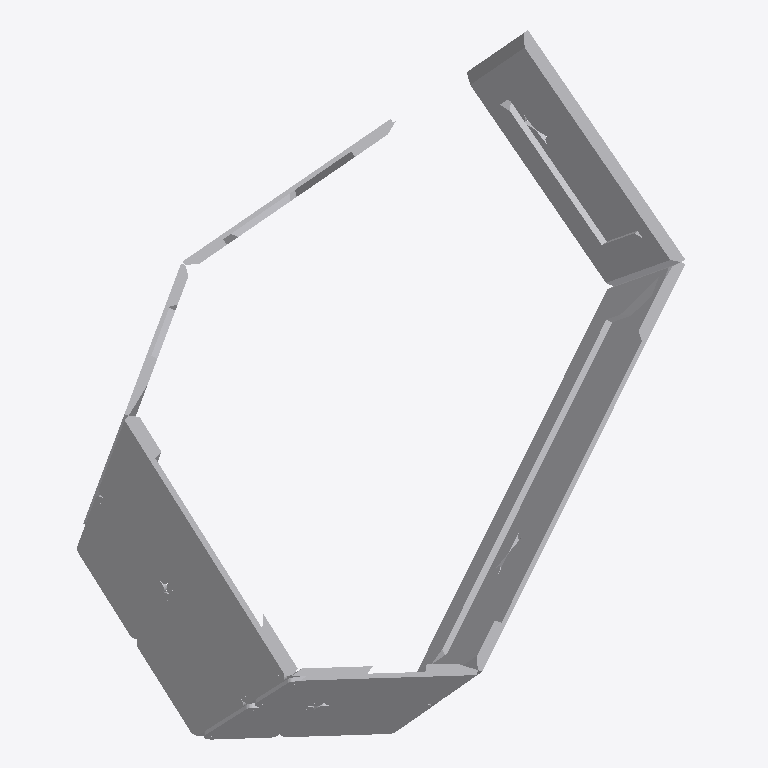
Plan cut of the same IFC building model at storey 'Default Building Storey' (level 0.00 m, cut at 1.40 m), seen from above with north up, elements coloured by IFC class (only those large enough to see are counted): 44 other elements (light grey). Cut surfaces are drawn darker.
Extent 6.0 m × 6.9 m × 3.1 m (x, y, z). Storeys (1): Default Building Storey at 0.00 m. Elements (79): 79 IfcBuildingElementProxy.

HEADER;
FILE_DESCRIPTION(('ViewDefinition [CoordinationView_V2.0]'),'2;1');
FILE_NAME('C-06.ifc','2022-12-02T08:41:49',(''),('',''),'','TopSolid 7.16.400.128','');
FILE_SCHEMA(('IFC4'));
ENDSEC;
DATA;
#1=IFCPROJECT('20$KiIR21DthDhrADBMFrK',#2,'PAVILLON',$,$,$,$,(#4),#28);
#29=IFCSITE('0LRzUpbgj7BO6Ackjot1sP',#2,'Default Site',$,$,#30,$,$,.ELEMENT.,$,$,$,$,$);
#33=IFCBUILDING('0ayz510Q90t9h2F9FrrqVa',#2,'Default Building',$,$,#34,$,$,.ELEMENT.,$,$,$);
#40=IFCBUILDINGSTOREY('1QGcjtbC55I8YtnKSO4zYP',#2,'Default Building Storey',$,$,#41,$,$,.ELEMENT.,$);
#42023=IFCBUILDINGELEMENTPROXY('2UekqsYEvANBjBe6k0T7Oz',#2,'MULTI PANNEAU - M5 - B2','PAN M5 - B2',$,#42024,#42029,$,$);
#38168=IFCBUILDINGELEMENTPROXY('3ZkTVZlfr5oRitA$gJvztt',#2,'MULTI PANNEAU - M5 - B1','PAN M5 - B1',$,#38169,#38174,$,$);
#428=IFCBUILDINGELEMENTPROXY('0iElnfLvb9qwm4AMG$oILv',#2,'POUTRE = C2 - P1','',$,#429,#434,$,$);
#40762=IFCBUILDINGELEMENTPROXY('3qCptp8JP3wQV22WFUo_T6',#2,'MULTI PANNEAU - M5 - A2','PAN M5 - A2',$,#40763,#40768,$,$);
#36912=IFCBUILDINGELEMENTPROXY('1NgOAnpTrA1vjtJUlsc10s',#2,'MULTI PANNEAU - M5 - A1','PAN M5 - A1',$,#36913,#36918,$,$);
#26660=IFCBUILDINGELEMENTPROXY('24KFCymNT13gzy3DJ8$J9a',#2,'MULTI PANNEAU - M1 - B2','PAN M1 - B2',$,#26661,#26666,$,$);
#1676=IFCBUILDINGELEMENTPROXY('0_d5E1oNj7GhvqXIEYGMwF',#2,'POUTRE = C3 - P1','',$,#1677,#1682,$,$);
#22882=IFCBUILDINGELEMENTPROXY('0iAVSWXZ19dOpNbZGrYOnQ',#2,'MULTI PANNEAU - M1 - B1','PAN M1 - B1',$,#22883,#22888,$,$);
#1822=IFCBUILDINGELEMENTPROXY('1uOu4QwrL9WwWgOfOG3pyO',#2,'POUTRE = C3 - P3','',$,#1823,#1828,$,$);
#19012=IFCBUILDINGELEMENTPROXY('34bf0Xvon64wdU1Uk0vXey',#2,'MULTI PANNEAU - M6 - B2','PAN M6 - B2',$,#19013,#19018,$,$);
#17751=IFCBUILDINGELEMENTPROXY('1MbEz7CUb7z8i7FYzWzG69',#2,'MULTI PANNEAU - M6 - A2','PAN M6 - A2',$,#17752,#17757,$,$);
#25399=IFCBUILDINGELEMENTPROXY('3JI3TK4Lz8IOh90HU_YE3b',#2,'MULTI PANNEAU - M1 - A2','PAN M1 - A2',$,#25400,#25405,$,$);
#1749=IFCBUILDINGELEMENTPROXY('1zTlQcHy17NxQp8dH4YTf_',#2,'POUTRE = C3 - P2','',$,#1750,#1755,$,$);
#1895=IFCBUILDINGELEMENTPROXY('333YrQMOT3vvcPHR97g0KN',#2,'POUTRE = C3 - P4','',$,#1896,#1901,$,$);
#13896=IFCBUILDINGELEMENTPROXY('33L6bGJ4H4ihot_6AKMMrU',#2,'MULTI PANNEAU - M6 - A1','PAN M6 - A1',$,#13897,#13902,$,$);
#30494=IFCBUILDINGELEMENTPROXY('3aCF7SXnzAxxZweca$39A2',#2,'MULTI PANNEAU - M2 - B1','PAN M2 - B1',$,#30495,#30500,$,$);
#15157=IFCBUILDINGELEMENTPROXY('0EmXHxZGbBlO6Vldjx_4oO',#2,'MULTI PANNEAU - M6 - B1','PAN M6 - B1',$,#15158,#15163,$,$);
#34339=IFCBUILDINGELEMENTPROXY('2lnwdaNu50UAsie8PlpI97',#2,'MULTI PANNEAU - M2 - B2','PAN M2 - B2',$,#34340,#34345,$,$);
#501=IFCBUILDINGELEMENTPROXY('1VHCTd82v6eRSEFRs31RcC',#2,'POUTRE = C2 - P2','',$,#502,#507,$,$);
#647=IFCBUILDINGELEMENTPROXY('0oxS7Yp$vEKeUYieLZ5VNY',#2,'POUTRE = C2 - P4','',$,#648,#653,$,$);
#29197=IFCBUILDINGELEMENTPROXY('3sk3uttUTDQ9s9D81JswWP',#2,'MULTI PANNEAU - M2 - A1','PAN M2 - A1',$,#29198,#29203,$,$);
#35600=IFCBUILDINGELEMENTPROXY('0etOcCurz9z8S6odcY500J',#2,'MULTI PANNEAU - M2 - C2','PAN M2 - C2',$,#35601,#35606,$,$);
#21626=IFCBUILDINGELEMENTPROXY('1ccFaiffT2xu1VJ24loVqx',#2,'MULTI PANNEAU - M1 - A1','PAN M1 - A1',$,#21627,#21632,$,$);
#959=IFCBUILDINGELEMENTPROXY('3anuhV5avDZ9UaFmqs8sXQ',#2,'POUTRE = C4 - P4','',$,#960,#965,$,$);
#27916=IFCBUILDINGELEMENTPROXY('2owJnigm9AEA7vGf2_jxWQ',#2,'MULTI PANNEAU - M1 - C2','PAN M1 - C2',$,#27917,#27922,$,$);
#45893=IFCBUILDINGELEMENTPROXY('2LJe02w258$9_vnDl9BXP2',#2,'MULTI PANNEAU - M3 - B1','PAN M3 - B1',$,#45894,#45899,$,$);
#574=IFCBUILDINGELEMENTPROXY('2R5kXESgzB58H_G_3WqUTZ',#2,'POUTRE = C2 - P3','',$,#575,#580,$,$);
#740=IFCBUILDINGELEMENTPROXY('3lVxrU9Rv6AR8cd8p9WBB$',#2,'POUTRE = C4 - P1','',$,#741,#746,$,$);
#62973=IFCBUILDINGELEMENTPROXY('3ppvmvOmb9cAyHHBrs7LXD',#2,'MULTI PANNEAU - M7 - B1','PAN M7 - B1',$,#62974,#62979,$,$);
#31750=IFCBUILDINGELEMENTPROXY('3xIaa3qAr7RgNYfquctNCL',#2,'MULTI PANNEAU - M2 - C1','PAN M2 - C1',$,#31751,#31756,$,$);
#59469=IFCBUILDINGELEMENTPROXY('0x3NUSM6r6KBvT10XsY$eq',#2,'MULTI PANNEAU - M7 - A1','PAN M7 - A1',$,#59470,#59475,$,$);
#2290=IFCBUILDINGELEMENTPROXY('2lLfd_k0T9fh6Z6rp0g9rt',#2,'POUTRE = C7 - P2','',$,#2291,#2296,$,$);
#1271=IFCBUILDINGELEMENTPROXY('2fYPUjgJr0EBAaGGi1tqfg',#2,'POUTRE = C5 - P4','',$,#1272,#1277,$,$);
#1198=IFCBUILDINGELEMENTPROXY('0AdwnPfpr0CvDD6PjqadxK',#2,'POUTRE = C5 - P3','',$,#1199,#1204,$,$);
#49697=IFCBUILDINGELEMENTPROXY('2YHA7na0vAogq5W6YnfJ0t',#2,'MULTI PANNEAU - M3 - B2','PAN M3 - B2',$,#49698,#49703,$,$);
#262=IFCBUILDINGELEMENTPROXY('3RK2L8RfnFSedE9C45nbyc',#2,'POUTRE = C1 - P3','',$,#263,#268,$,$);
#2217=IFCBUILDINGELEMENTPROXY('16YfLIzHb2SQeFpNLb$MJ9',#2,'POUTRE = C7 - P1','',$,#2218,#2223,$,$);
#189=IFCBUILDINGELEMENTPROXY('0e20WhyrP4ZugTXc4ih77C',#2,'POUTRE = C1 - P2','',$,#190,#195,$,$);
#2363=IFCBUILDINGELEMENTPROXY('3K0GCtkkP4I9acwEUqO5t3',#2,'POUTRE = C7 - P3','',$,#2364,#2369,$,$);
#813=IFCBUILDINGELEMENTPROXY('0ewW_ZTYjEnhXYZpJTOmUX',#2,'POUTRE = C4 - P2','',$,#814,#819,$,$);
#335=IFCBUILDINGELEMENTPROXY('3i2wVnam9B0R47FyWZHKSs',#2,'POUTRE = C1 - P4','',$,#336,#341,$,$);
#1125=IFCBUILDINGELEMENTPROXY('2y0vMbApvAofAS2CtGcikR',#2,'POUTRE = C5 - P2','',$,#1126,#1131,$,$);
#43315=IFCBUILDINGELEMENTPROXY('3p64lSuwP04e4MDlX0Ty_E',#2,'MULTI PANNEAU - M5 - C2','PAN M5 - C2',$,#43316,#43321,$,$);
#33047=IFCBUILDINGELEMENTPROXY('3NvpDBra5CoPhPj5F874aW',#2,'MULTI PANNEAU - M2 - A2','PAN M2 - A2',$,#33048,#33053,$,$);
ENDSEC;
